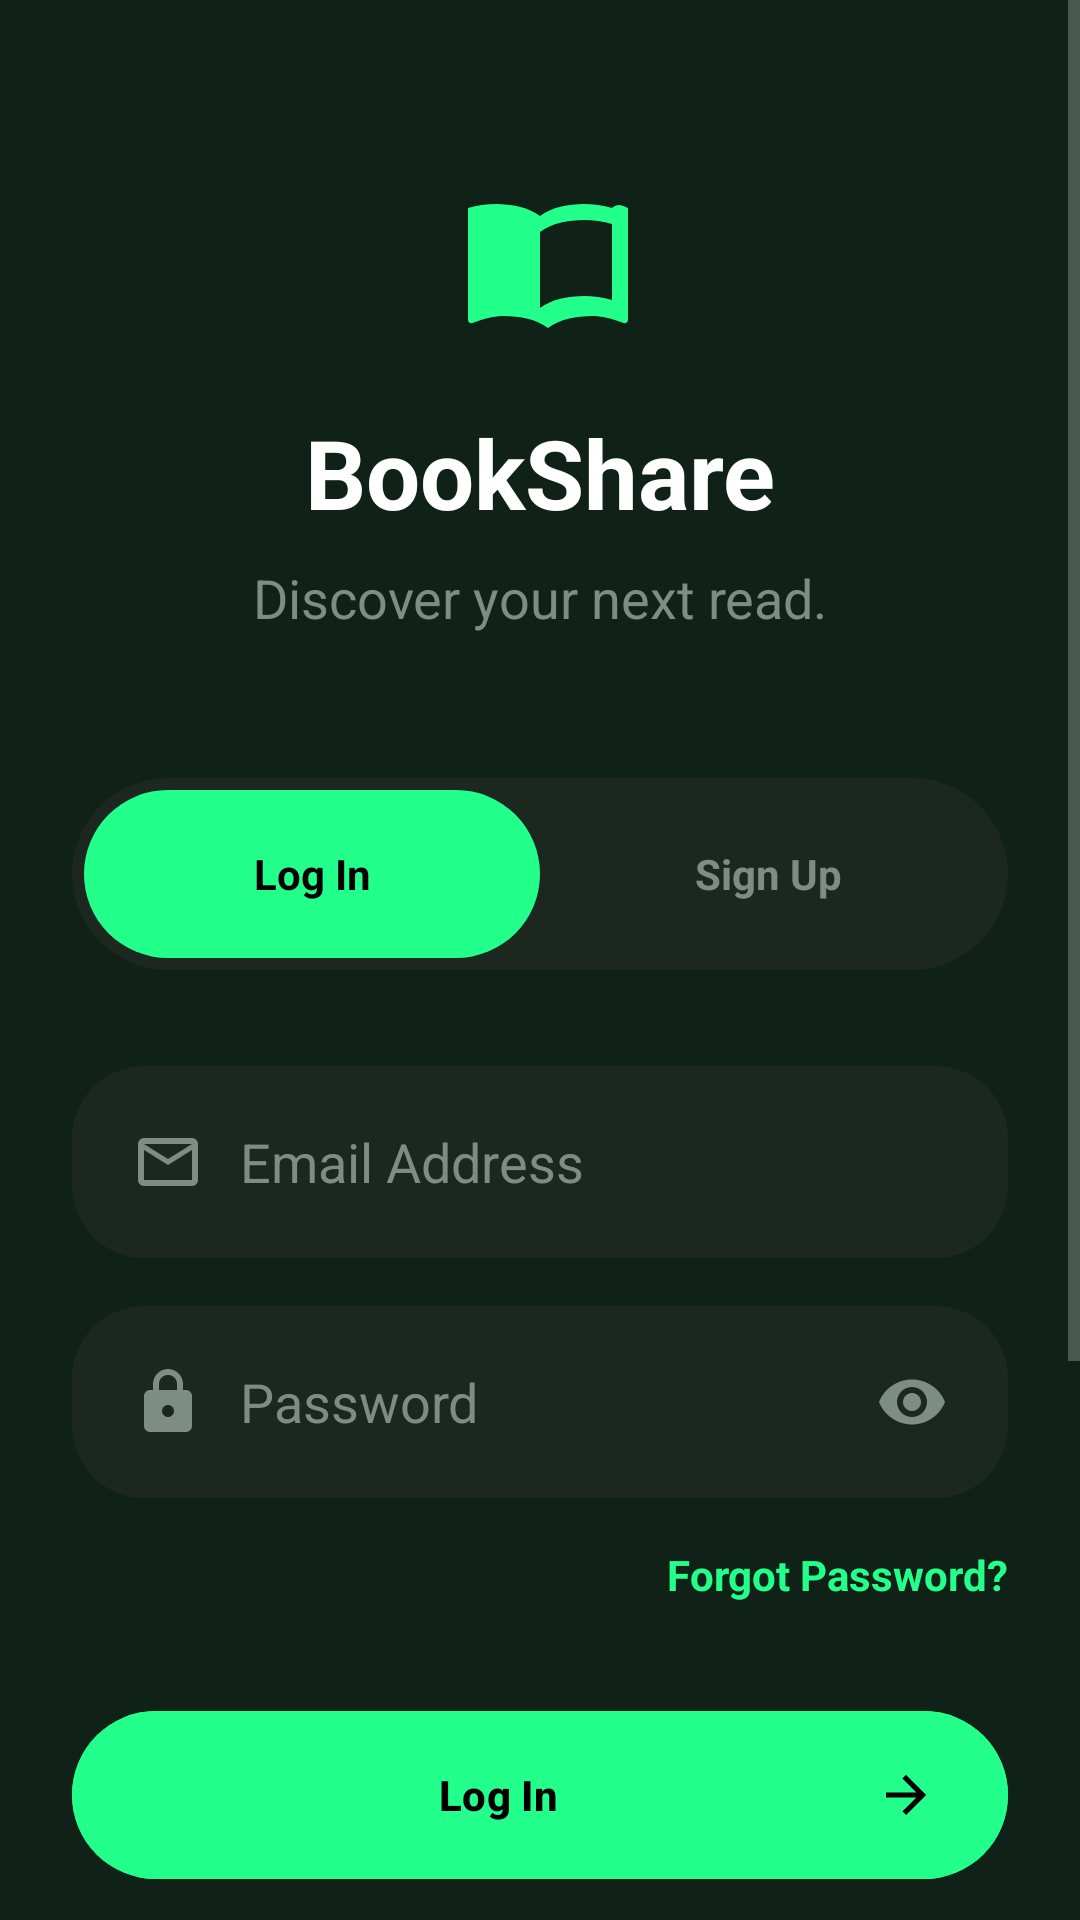

Android layout source for this screen:
<!-- AndroidManifest.xml: application theme Theme.Bookshare -->
<!-- res/layout/fragment_auth.xml -->
<?xml version="1.0" encoding="utf-8"?>
<ScrollView xmlns:android="http://schemas.android.com/apk/res/android"
    xmlns:app="http://schemas.android.com/apk/res-auto"
    xmlns:tools="http://schemas.android.com/tools"
    android:layout_width="match_parent"
    android:layout_height="match_parent"
    android:background="@color/bg_dark"
    android:fillViewport="true">

    <androidx.constraintlayout.widget.ConstraintLayout
        android:layout_width="match_parent"
        android:layout_height="wrap_content"
        android:padding="24dp">

        
        <ImageView
            android:id="@+id/ivLogo"
            android:layout_width="64dp"
            android:layout_height="64dp"
            android:layout_marginTop="32dp"
            android:src="@drawable/ic_book"
            app:layout_constraintEnd_toEndOf="parent"
            app:layout_constraintStart_toStartOf="parent"
            app:layout_constraintTop_toTopOf="parent" />

        
        <TextView
            android:id="@+id/tvAppName"
            android:layout_width="wrap_content"
            android:layout_height="wrap_content"
            android:layout_marginTop="16dp"
            android:text="@string/app_name"
            android:textColor="@color/text_primary"
            android:textSize="32sp"
            android:textStyle="bold"
            app:layout_constraintEnd_toEndOf="parent"
            app:layout_constraintStart_toStartOf="parent"
            app:layout_constraintTop_toBottomOf="@id/ivLogo" />

        
        <TextView
            android:id="@+id/tvSubtitle"
            android:layout_width="wrap_content"
            android:layout_height="wrap_content"
            android:layout_marginTop="8dp"
            android:text="@string/app_subtitle"
            android:textColor="@color/text_secondary"
            android:textSize="18sp"
            app:layout_constraintEnd_toEndOf="parent"
            app:layout_constraintStart_toStartOf="parent"
            app:layout_constraintTop_toBottomOf="@id/tvAppName" />

        
        <LinearLayout
            android:id="@+id/llToggle"
            android:layout_width="match_parent"
            android:layout_height="64dp"
            android:layout_marginTop="48dp"
            android:background="@drawable/toggle_container_bg"
            android:orientation="horizontal"
            android:padding="4dp"
            app:layout_constraintTop_toBottomOf="@id/tvSubtitle">

            <TextView
                android:id="@+id/btnToggleLogin"
                android:layout_width="0dp"
                android:layout_height="match_parent"
                android:layout_weight="1"
                android:background="@drawable/toggle_selected_bg"
                android:gravity="center"
                android:text="@string/log_in"
                android:textColor="@color/black"
                android:textStyle="bold" />

            <TextView
                android:id="@+id/btnToggleSignup"
                android:layout_width="0dp"
                android:layout_height="match_parent"
                android:layout_weight="1"
                android:gravity="center"
                android:text="@string/sign_up"
                android:textColor="@color/text_secondary"
                android:textStyle="bold" />
        </LinearLayout>

        
        <LinearLayout
            android:id="@+id/llEmail"
            android:layout_width="match_parent"
            android:layout_height="64dp"
            android:layout_marginTop="32dp"
            android:background="@drawable/edit_text_bg"
            android:gravity="center_vertical"
            android:orientation="horizontal"
            android:paddingHorizontal="20dp"
            app:layout_constraintTop_toBottomOf="@id/llToggle">

            <ImageView
                android:layout_width="24dp"
                android:layout_height="24dp"
                android:src="@drawable/ic_email" />

            <EditText
                android:id="@+id/etEmail"
                android:layout_width="match_parent"
                android:layout_height="wrap_content"
                android:layout_marginStart="12dp"
                android:background="@null"
                android:hint="@string/email_address"
                android:inputType="textEmailAddress"
                android:textColor="@color/text_primary"
                android:textColorHint="@color/text_secondary" />
        </LinearLayout>

        
        <LinearLayout
            android:id="@+id/llPassword"
            android:layout_width="match_parent"
            android:layout_height="64dp"
            android:layout_marginTop="16dp"
            android:background="@drawable/edit_text_bg"
            android:gravity="center_vertical"
            android:orientation="horizontal"
            android:paddingHorizontal="20dp"
            app:layout_constraintTop_toBottomOf="@id/llEmail">

            <ImageView
                android:layout_width="24dp"
                android:layout_height="24dp"
                android:src="@drawable/ic_lock" />

            <EditText
                android:id="@+id/etPassword"
                android:layout_width="0dp"
                android:layout_height="wrap_content"
                android:layout_marginStart="12dp"
                android:layout_weight="1"
                android:background="@null"
                android:hint="@string/password"
                android:inputType="textPassword"
                android:textColor="@color/text_primary"
                android:textColorHint="@color/text_secondary" />

            <ImageView
                android:id="@+id/ivPasswordToggle"
                android:layout_width="24dp"
                android:layout_height="24dp"
                android:src="@drawable/ic_eye" />
        </LinearLayout>

        
        <TextView
            android:id="@+id/tvForgotPassword"
            android:layout_width="wrap_content"
            android:layout_height="wrap_content"
            android:layout_marginTop="16dp"
            android:text="@string/forgot_password"
            android:textColor="@color/neon_green"
            android:textStyle="bold"
            app:layout_constraintEnd_toEndOf="parent"
            app:layout_constraintTop_toBottomOf="@id/llPassword" />

        
        <com.google.android.material.button.MaterialButton
            android:id="@+id/btnLogin"
            android:layout_width="match_parent"
            android:layout_height="64dp"
            android:layout_marginTop="32dp"
            android:backgroundTint="@color/neon_green"
            android:text="@string/log_in"
            android:textColor="@color/black"
            android:textStyle="bold"
            app:cornerRadius="32dp"
            app:icon="@drawable/ic_arrow_forward"
            app:iconGravity="end"
            app:iconSize="20dp"
            app:iconTint="@color/black"
            app:layout_constraintTop_toBottomOf="@id/tvForgotPassword" />

        
        <LinearLayout
            android:id="@+id/llDivider"
            android:layout_width="match_parent"
            android:layout_height="wrap_content"
            android:layout_marginTop="48dp"
            android:gravity="center"
            android:orientation="horizontal"
            app:layout_constraintTop_toBottomOf="@id/btnLogin">

            <View
                android:layout_width="0dp"
                android:layout_height="1dp"
                android:layout_weight="1"
                android:background="@color/divider_color" />

            <TextView
                android:layout_width="wrap_content"
                android:layout_height="wrap_content"
                android:layout_marginHorizontal="16dp"
                android:text="@string/or_continue_with"
                android:textColor="@color/text_secondary"
                android:textSize="12sp" />

            <View
                android:layout_width="0dp"
                android:layout_height="1dp"
                android:layout_weight="1"
                android:background="@color/divider_color" />
        </LinearLayout>

        
        <com.google.android.material.button.MaterialButton
            android:id="@+id/btnGoogle"
            style="@style/Widget.MaterialComponents.Button.TextButton"
            android:layout_width="match_parent"
            android:layout_height="64dp"
            android:layout_marginTop="32dp"
            android:background="@drawable/social_button_bg"
            android:text="@string/google"
            android:textColor="@color/text_primary"
            app:icon="@drawable/ic_google"
            app:iconGravity="textStart"
            app:iconSize="20dp"
            app:iconTint="@null"
            app:layout_constraintTop_toBottomOf="@id/llDivider" />

        
        <TextView
            android:id="@+id/tvTerms"
            android:layout_width="0dp"
            android:layout_height="wrap_content"
            android:layout_marginTop="48dp"
            android:layout_marginBottom="24dp"
            android:gravity="center"
            android:text="@string/terms_privacy"
            android:textColor="@color/text_secondary"
            android:textSize="12sp"
            app:layout_constraintBottom_toBottomOf="parent"
            app:layout_constraintEnd_toEndOf="parent"
            app:layout_constraintStart_toStartOf="parent"
            app:layout_constraintTop_toBottomOf="@id/btnGoogle" />

    </androidx.constraintlayout.widget.ConstraintLayout>

</ScrollView>
<!-- resources referenced by this layout -->
<resources>
  <color name="bg_dark">#102217</color>
  <color name="black">#FF000000</color>
  <color name="divider_color">#2A302A</color>
  <color name="neon_green">#22FF8B</color>
  <color name="text_primary">#FFFFFF</color>
  <color name="text_secondary">#7D8D85</color>
  <!-- drawable edit_text_bg (drawable) -->
  <?xml version="1.0" encoding="utf-8"?>
  <shape xmlns:android="http://schemas.android.com/apk/res/android">
      <solid android:color="@color/input_bg" />
      <corners android:radius="24dp" />
  </shape>
  <!-- drawable ic_arrow_forward (drawable) -->
  <vector xmlns:android="http://schemas.android.com/apk/res/android"
      android:width="20dp"
      android:height="20dp"
      android:viewportWidth="24"
      android:viewportHeight="24">
      <path
          android:fillColor="@color/black"
          android:pathData="M12,4L10.59,5.41L16.17,11H4V13H16.17L10.59,18.59L12,20L20,12L12,4Z" />
  </vector>
  <!-- drawable ic_email (drawable) -->
  <vector xmlns:android="http://schemas.android.com/apk/res/android"
      android:width="24dp"
      android:height="24dp"
      android:viewportWidth="24"
      android:viewportHeight="24">
      <path
          android:fillColor="@color/text_secondary"
          android:pathData="M20,4H4C2.9,4 2,4.9 2,6V18C2,19.1 2.9,20 4,20H20C21.1,20 22,19.1 22,18V6C22,4.9 21.1,4 20,4M20,18H4V8L12,13L20,8V18M12,11L4,6H20L12,11Z" />
  </vector>
  <!-- drawable ic_lock (drawable) -->
  <vector xmlns:android="http://schemas.android.com/apk/res/android"
      android:width="24dp"
      android:height="24dp"
      android:viewportWidth="24"
      android:viewportHeight="24">
      <path
          android:fillColor="@color/text_secondary"
          android:pathData="M18,8H17V6C17,3.24 14.76,1 12,1C9.24,1 7,3.24 7,6V8H6C4.9,8 4,8.9 4,10V20C4,21.1 4.9,22 6,22H18C19.1,22 20,21.1 20,20V10C20,8.9 19.1,8 18,8M12,17C10.9,17 10,16.1 10,15C10,13.9 10.9,13 12,13C13.1,13 14,13.9 14,15C14,16.1 13.1,17 12,17M9,8V6C9,4.3 10.3,3 12,3C13.7,3 15,4.3 15,6V8H9Z" />
  </vector>
  <!-- drawable social_button_bg (drawable) -->
  <?xml version="1.0" encoding="utf-8"?>
  <ripple xmlns:android="http://schemas.android.com/apk/res/android"
      android:color="#40FFFFFF">
      <item>
          <shape>
              <solid android:color="@color/input_bg" />
              <corners android:radius="32dp" />
              <stroke android:width="1dp" android:color="@color/divider_color" />
          </shape>
      </item>
  </ripple>
  <!-- drawable toggle_container_bg (drawable) -->
  <?xml version="1.0" encoding="utf-8"?>
  <shape xmlns:android="http://schemas.android.com/apk/res/android">
      <solid android:color="@color/input_bg" />
      <corners android:radius="32dp" />
  </shape>
  <!-- drawable toggle_selected_bg (drawable) -->
  <?xml version="1.0" encoding="utf-8"?>
  <shape xmlns:android="http://schemas.android.com/apk/res/android">
      <solid android:color="@color/neon_green" />
      <corners android:radius="32dp" />
  </shape>
  <string name="app_name">BookShare</string>
  <string name="app_subtitle">Discover your next read.</string>
  <string name="email_address">Email Address</string>
  <string name="forgot_password">Forgot Password?</string>
  <string name="google">Google</string>
  <string name="log_in">Log In</string>
  <string name="or_continue_with">OR CONTINUE WITH</string>
  <string name="password">Password</string>
  <string name="sign_up">Sign Up</string>
  <string name="terms_privacy">By continuing, you agree to our Terms &amp; Privacy Policy.</string>
  <style name="Theme.Bookshare" parent="Base.Theme.Bookshare" />
  <color name="input_bg">#1C2720</color>
  <color name="white">#FFFFFFFF</color>
</resources>
